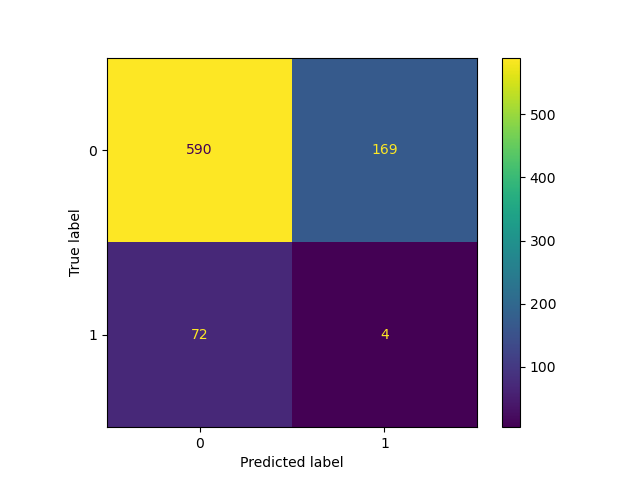

Source data for this figure (header and first rows):
Test, Predict
0, 0
0, 0
0, 0
0, 1
0, 0
0, 0
0, 1
0, 0
0, 1
0, 1
0, 0
0, 1
0, 0
0, 0
0, 0
0, 0
0, 1
0, 0
0, 1
0, 0
0, 0
0, 0
0, 0
0, 0
0, 0
0, 0
0, 0
0, 0
0, 0
0, 0
0, 0
1, 0
0, 1
0, 0
0, 0
0, 0
0, 1
0, 1
0, 1
0, 0
0, 0
1, 0
0, 0
0, 0
0, 0
1, 0
0, 0
0, 0
0, 1
0, 0
0, 1
0, 0
0, 0
0, 1
0, 1
0, 0
0, 1
1, 0
0, 0
0, 0
... 775 more rows
